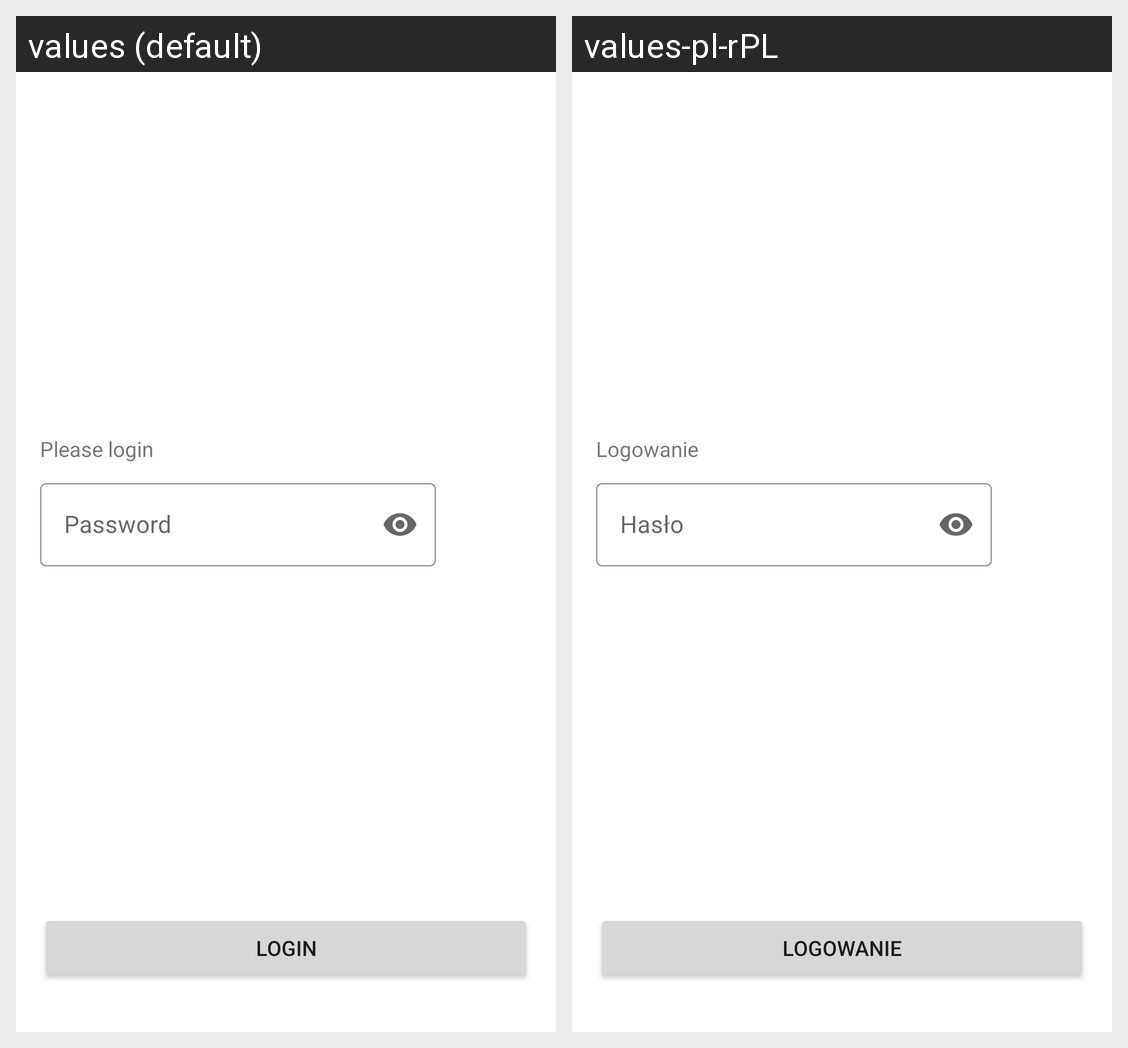

The Android screen above is rendered under two locales of the same app. Produce the string resources it draws, with the default and per-locale values.
Android screen res/layout/login_fragment.xml rendered under 2 locales, left to right: values (default), values-pl-rPL. Device: Nexus 5 (rendered at 1080×1920; each locale shown at half size, 540×960, under a caption strip naming it); theme Theme.PPK.
Strings drawn on this screen, with the default value and each locale's value (text and hints the layout hard-codes, and strings that could not be matched under every locale, appear in the picture but are not listed):

login_login
  values: Please login
  values-pl-rPL: Logowanie

login
  values: Login
  values-pl-rPL: Logowanie
